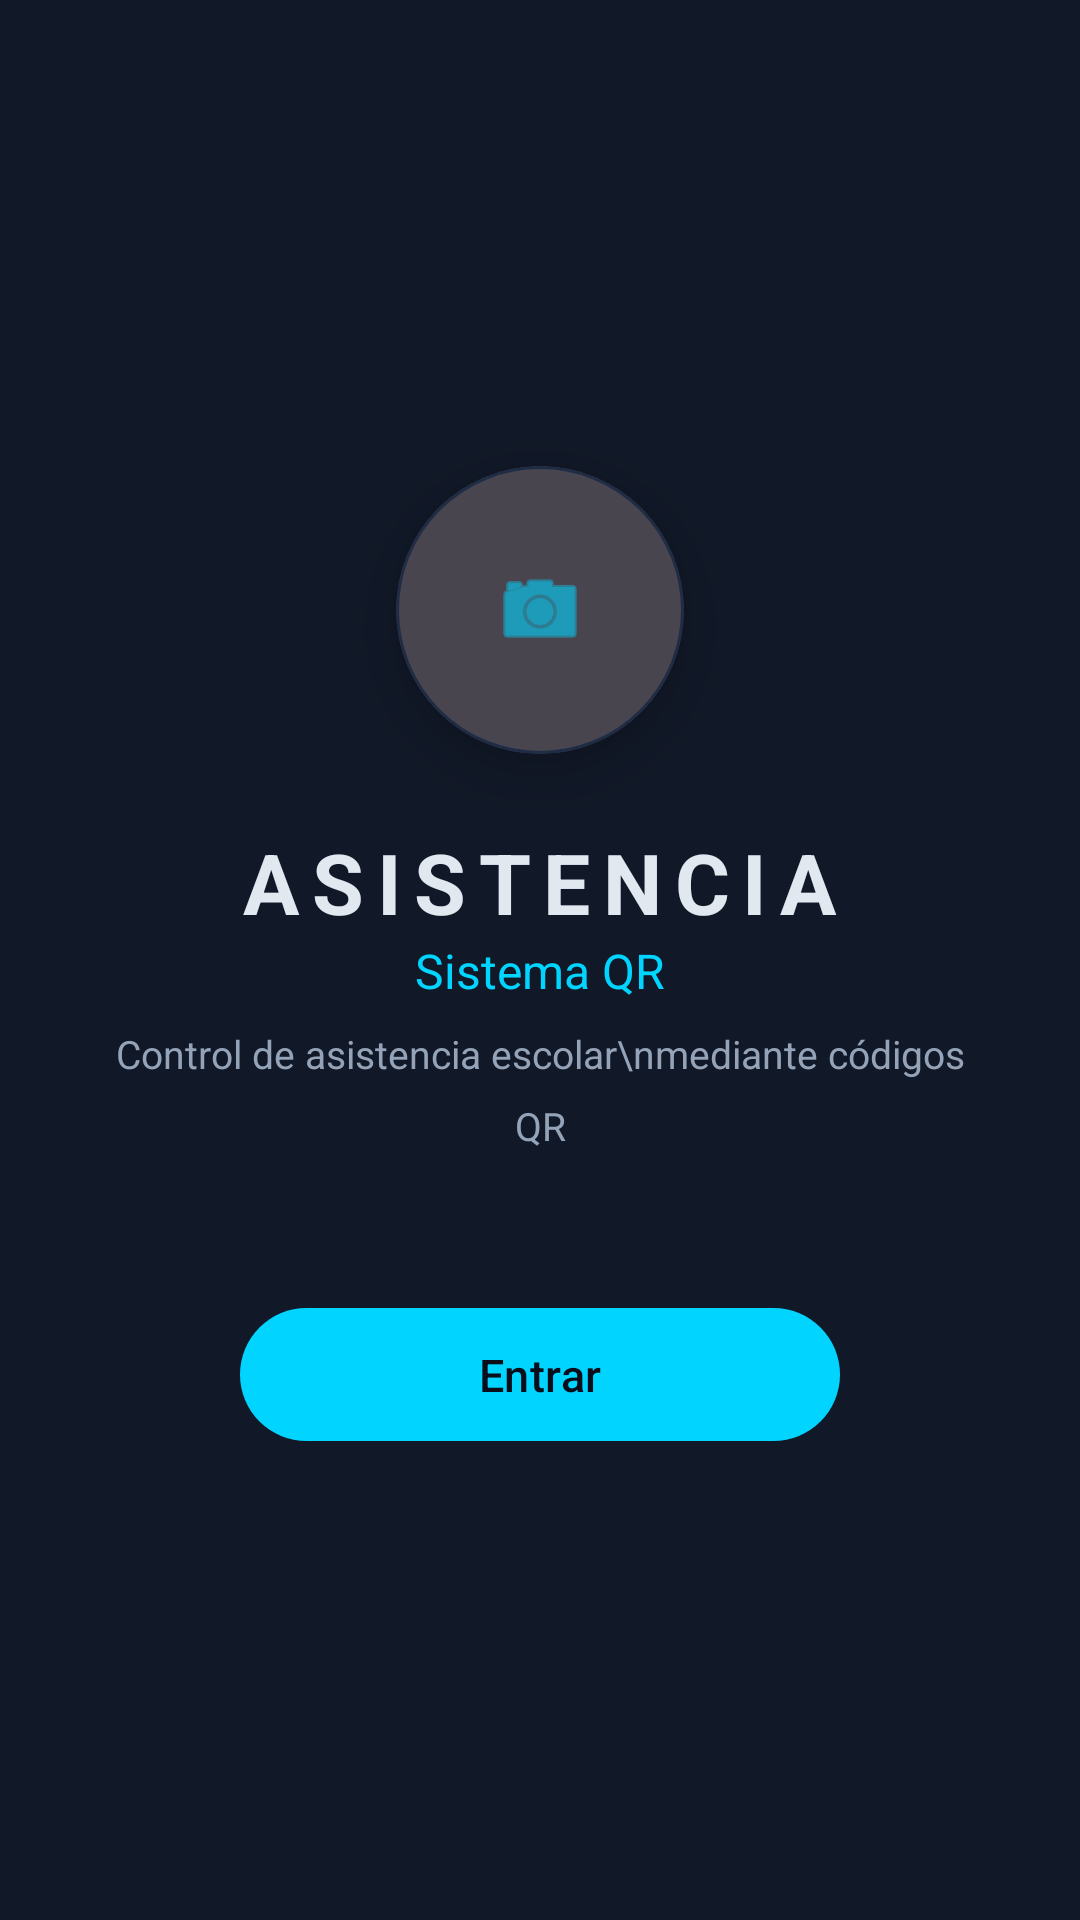

Here is an Android app screen rendered from its layout file. Give the layout XML and the strings, colors and styles it references.
<!-- AndroidManifest.xml: application theme Theme.AsistenciaQR.Dark -->
<!-- res/layout/activity_welcome.xml -->
<?xml version="1.0" encoding="utf-8"?>
<LinearLayout
    xmlns:android="http://schemas.android.com/apk/res/android"
    android:layout_width="match_parent"
    android:layout_height="match_parent"
    android:orientation="vertical"
    android:gravity="center"
    android:padding="32dp"
    android:background="?attr/colorSurface">

    
    <com.google.android.material.card.MaterialCardView
        xmlns:app="http://schemas.android.com/apk/res-auto"
        android:layout_width="96dp"
        android:layout_height="96dp"
        android:layout_marginBottom="24dp"
        app:cardCornerRadius="48dp"
        app:cardBackgroundColor="?attr/colorSurfaceVariant"
        app:cardElevation="12dp"
        app:strokeColor="#1E2D45"
        app:strokeWidth="1dp">
        <ImageView
            android:layout_width="match_parent"
            android:layout_height="match_parent"
            android:src="@android:drawable/ic_menu_camera"
            android:padding="20dp"
            android:scaleType="centerInside"
            android:tint="@color/cyan" />
    </com.google.android.material.card.MaterialCardView>

    
    <TextView
        android:layout_width="wrap_content"
        android:layout_height="wrap_content"
        android:text="ASISTENCIA"
        android:textColor="@color/text_primary_dark"
        android:textSize="28sp"
        android:textStyle="bold"
        android:letterSpacing="0.15" />

    <TextView
        android:layout_width="wrap_content"
        android:layout_height="wrap_content"
        android:text="Sistema QR"
        android:textColor="@color/cyan"
        android:textSize="16sp"
        android:layout_marginBottom="8dp" />

    <TextView
        android:layout_width="wrap_content"
        android:layout_height="wrap_content"
        android:text="Control de asistencia escolar\nmediante códigos QR"
        android:textColor="@color/text_secondary_dark"
        android:textSize="13sp"
        android:gravity="center"
        android:lineSpacingMultiplier="1.5"
        android:layout_marginBottom="48dp" />

    <com.google.android.material.button.MaterialButton
        android:id="@+id/btn_entrar"
        android:layout_width="200dp"
        android:layout_height="wrap_content"
        android:text="Entrar"
        android:textSize="15sp"
        android:paddingTop="12dp"
        android:paddingBottom="12dp"
        xmlns:app="http://schemas.android.com/apk/res-auto"
        app:backgroundTint="@color/cyan"
        android:textColor="@color/dark_bg" />

</LinearLayout>
<!-- resources referenced by this layout -->
<resources>
  <color name="cyan">#00D4FF</color>
  <color name="dark_bg">#0A0E1A</color>
  <color name="text_primary_dark">#E2E8F0</color>
  <color name="text_secondary_dark">#94A3B8</color>
  <style name="Theme.AsistenciaQR.Dark" parent="Theme.Material3.Dark.NoActionBar">
          <item name="colorPrimary">@color/cyan</item>
          <item name="colorOnPrimary">@color/dark_bg</item>
          <item name="colorSecondary">@color/purple</item>
          <item name="colorTertiary">@color/green</item>
          <item name="colorSurface">@color/dark_surface</item>
          <item name="colorOnSurface">@color/text_primary_dark</item>
          <item name="colorOnSurfaceVariant">@color/text_secondary_dark</item>
          <item name="colorError">@color/red</item>
          <item name="android:windowBackground">@color/dark_bg</item>
          <item name="android:statusBarColor">@color/dark_bg</item>
          <item name="android:navigationBarColor">@color/dark_surface</item>
      </style>
  <color name="purple">#7C3AED</color>
  <color name="green">#10B981</color>
  <color name="dark_surface">#111827</color>
  <color name="red">#EF4444</color>
</resources>
